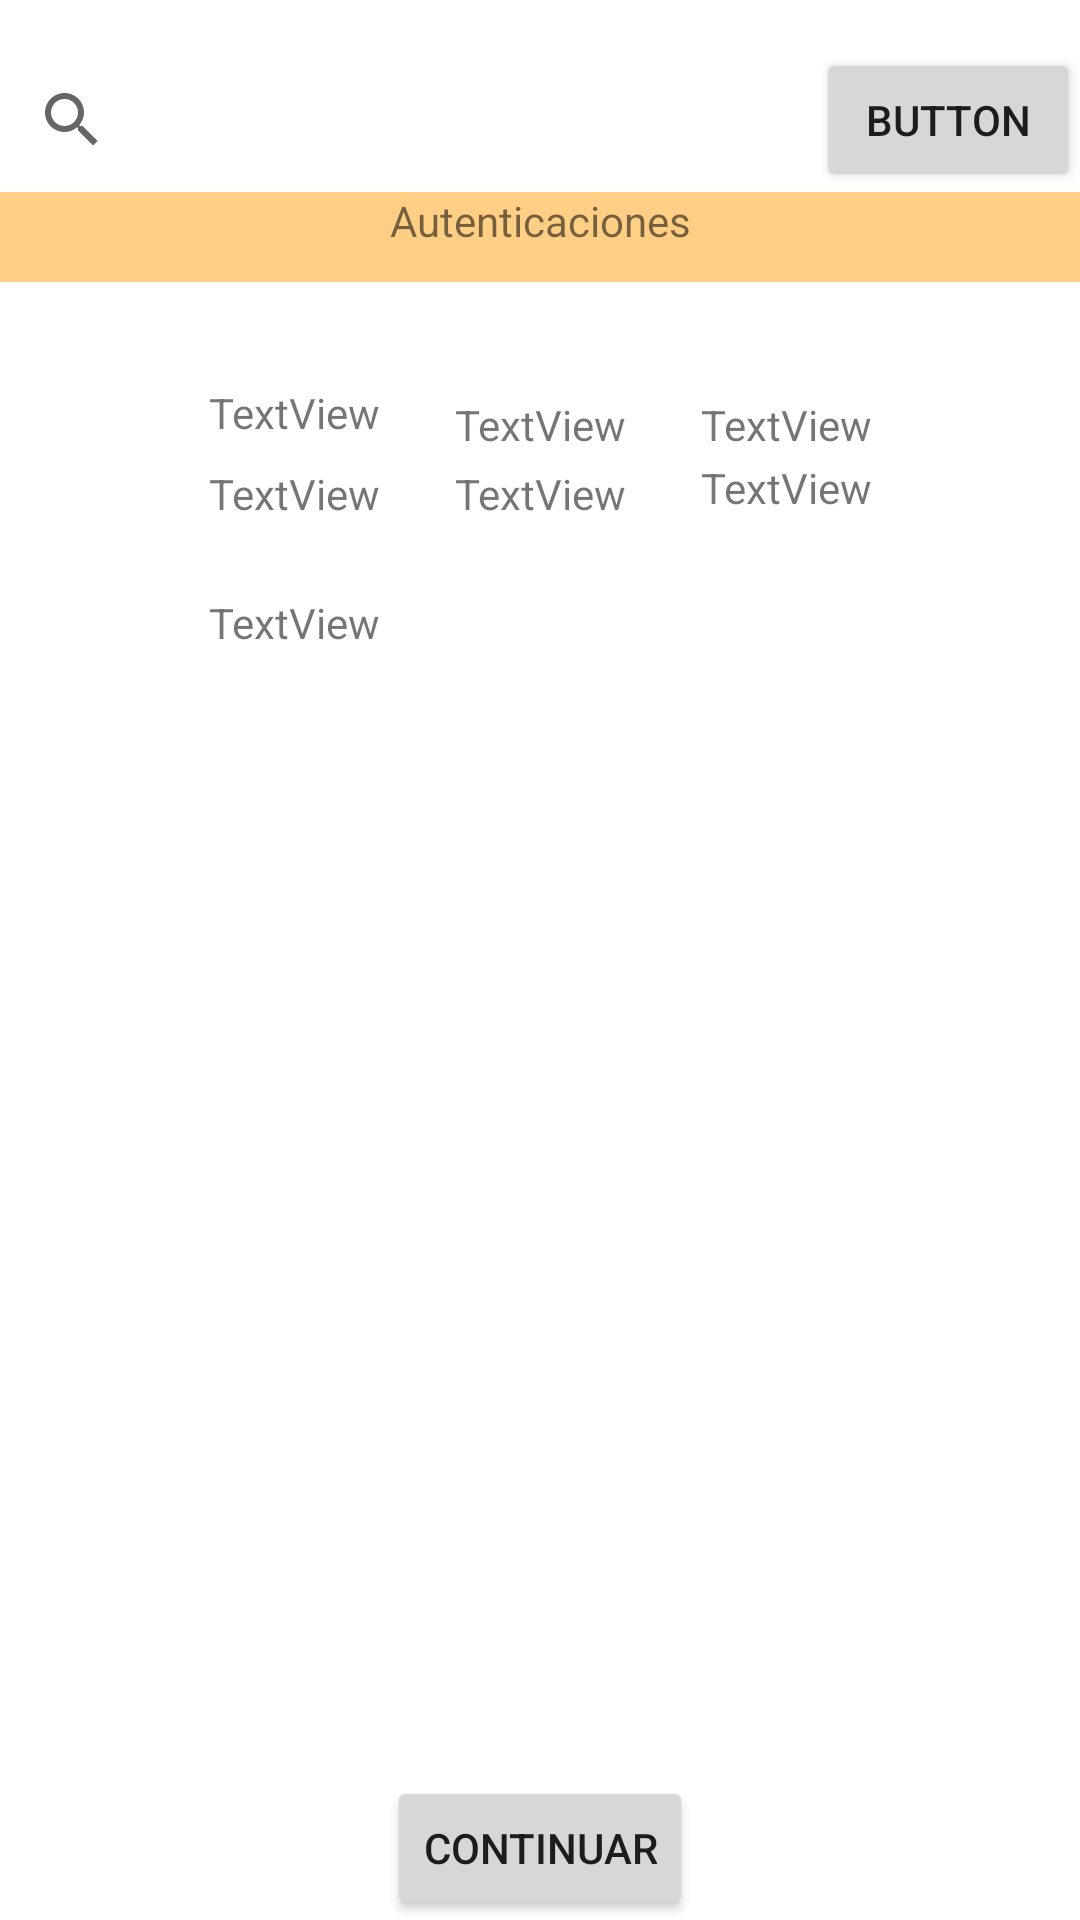

Write the Android layout XML for this screen, with the resource values it uses.
<!-- AndroidManifest.xml: application theme Theme.NewDoc -->
<!-- res/layout/fragment_step2.xml -->
<?xml version="1.0" encoding="utf-8"?>
<androidx.constraintlayout.widget.ConstraintLayout xmlns:android="http://schemas.android.com/apk/res/android"
    xmlns:app="http://schemas.android.com/apk/res-auto"
    xmlns:tools="http://schemas.android.com/tools"
    android:layout_width="match_parent"
    android:layout_height="match_parent"
    tools:context=".Step2Fragment">


    <SearchView
        android:id="@+id/searchView"
        android:layout_width="0dp"
        android:layout_height="wrap_content"
        android:layout_marginTop="16dp"
        app:layout_constraintEnd_toStartOf="@+id/button"
        app:layout_constraintStart_toStartOf="parent"
        app:layout_constraintTop_toTopOf="parent" />

    <TextView
        android:layout_width="0dp"
        android:layout_height="30dp"
        android:text="Autenticaciones"
        android:background="#FFCF86"
        android:textAlignment="center"
        app:layout_constraintEnd_toEndOf="parent"
        app:layout_constraintStart_toStartOf="parent"
        app:layout_constraintTop_toBottomOf="@+id/searchView" />

    <Button
        android:id="@+id/button"
        android:layout_width="wrap_content"
        android:layout_height="wrap_content"
        android:layout_marginTop="16dp"
        android:text="Button"
        app:layout_constraintEnd_toEndOf="parent"
        app:layout_constraintTop_toTopOf="parent" />

    <ImageView
        android:id="@+id/imageView"
        android:layout_width="wrap_content"
        android:layout_height="wrap_content"
        android:layout_marginStart="16dp"
        android:layout_marginTop="60dp"
        android:src="@drawable/ic_launcher_background"
        app:layout_constraintEnd_toStartOf="@+id/imageView2"
        app:layout_constraintHorizontal_bias="0.5"
        app:layout_constraintStart_toStartOf="parent"
        app:layout_constraintTop_toBottomOf="@+id/searchView" />

    <TextView
        android:id="@+id/textView3"
        android:layout_width="wrap_content"
        android:layout_height="wrap_content"
        android:layout_marginTop="4dp"
        android:text="TextView"
        app:layout_constraintEnd_toEndOf="@+id/imageView"
        app:layout_constraintStart_toStartOf="@+id/imageView"
        app:layout_constraintTop_toBottomOf="@+id/imageView" />

    <TextView
        android:id="@+id/textView4"
        android:layout_width="wrap_content"
        android:layout_height="wrap_content"
        android:layout_marginTop="8dp"
        android:text="TextView"
        app:layout_constraintEnd_toEndOf="@+id/imageView2"
        app:layout_constraintStart_toStartOf="@+id/imageView2"
        app:layout_constraintTop_toBottomOf="@+id/imageView2" />

    <ImageView
        android:id="@+id/imageView2"
        android:layout_width="wrap_content"
        android:layout_height="wrap_content"
        android:src="@drawable/ic_launcher_background"
        app:layout_constraintBottom_toBottomOf="@+id/imageView"
        app:layout_constraintEnd_toStartOf="@+id/imageView3"
        app:layout_constraintHorizontal_bias="0.5"
        app:layout_constraintStart_toEndOf="@+id/imageView"
        app:layout_constraintTop_toTopOf="@+id/imageView" />

    <ImageView
        android:id="@+id/imageView3"
        android:layout_width="wrap_content"
        android:layout_height="wrap_content"
        android:layout_marginEnd="16dp"
        android:src="@drawable/ic_launcher_background"
        app:layout_constraintBottom_toBottomOf="@+id/imageView2"
        app:layout_constraintEnd_toEndOf="parent"
        app:layout_constraintHorizontal_bias="0.5"
        app:layout_constraintStart_toEndOf="@+id/imageView2"
        app:layout_constraintTop_toTopOf="@+id/imageView2" />

    <TextView
        android:id="@+id/textView5"
        android:layout_width="wrap_content"
        android:layout_height="wrap_content"
        android:layout_marginTop="8dp"
        android:text="TextView"
        app:layout_constraintEnd_toEndOf="@+id/imageView3"
        app:layout_constraintStart_toStartOf="@+id/imageView3"
        app:layout_constraintTop_toBottomOf="@+id/imageView3" />

    <TextView
        android:id="@+id/textView6"
        android:layout_width="wrap_content"
        android:layout_height="wrap_content"
        android:text="TextView"
        app:layout_constraintEnd_toEndOf="@+id/imageView6"
        app:layout_constraintStart_toStartOf="@+id/imageView6"
        app:layout_constraintTop_toBottomOf="@+id/imageView6" />

    <ImageView
        android:id="@+id/imageView4"
        android:layout_width="wrap_content"
        android:layout_height="wrap_content"
        android:layout_marginEnd="16dp"
        android:src="@drawable/ic_launcher_background"
        app:layout_constraintBottom_toBottomOf="@+id/imageView5"
        app:layout_constraintEnd_toEndOf="parent"
        app:layout_constraintHorizontal_bias="0.5"
        app:layout_constraintStart_toEndOf="@+id/imageView2"
        app:layout_constraintTop_toBottomOf="@+id/textView4" />

    <TextView
        android:id="@+id/textView7"
        android:layout_width="wrap_content"
        android:layout_height="wrap_content"
        android:text="TextView"
        app:layout_constraintEnd_toEndOf="@+id/imageView4"
        app:layout_constraintStart_toStartOf="@+id/imageView4"
        app:layout_constraintTop_toBottomOf="@+id/imageView4" />

    <ImageView
        android:id="@+id/imageView5"
        android:layout_width="wrap_content"
        android:layout_height="wrap_content"
        android:src="@drawable/ic_launcher_background"
        app:layout_constraintBottom_toBottomOf="@+id/imageView6"
        app:layout_constraintEnd_toStartOf="@+id/imageView3"
        app:layout_constraintHorizontal_bias="0.5"
        app:layout_constraintStart_toEndOf="@+id/imageView"
        app:layout_constraintTop_toTopOf="@+id/imageView6" />

    <TextView
        android:id="@+id/textView8"
        android:layout_width="wrap_content"
        android:layout_height="wrap_content"
        android:text="TextView"
        app:layout_constraintEnd_toEndOf="@+id/imageView5"
        app:layout_constraintStart_toStartOf="@+id/imageView5"
        app:layout_constraintTop_toBottomOf="@+id/imageView5" />

    <ImageView
        android:id="@+id/imageView6"
        android:layout_width="wrap_content"
        android:layout_height="wrap_content"
        android:layout_marginStart="16dp"
        android:layout_marginTop="8dp"
        android:src="@drawable/ic_launcher_background"
        app:layout_constraintEnd_toStartOf="@+id/imageView2"
        app:layout_constraintHorizontal_bias="0.5"
        app:layout_constraintStart_toStartOf="parent"
        app:layout_constraintTop_toBottomOf="@+id/textView3" />

    <ImageView
        android:id="@+id/imageView7"
        android:layout_width="wrap_content"
        android:layout_height="wrap_content"
        android:layout_marginTop="16dp"
        android:src="@drawable/ic_launcher_background"
        app:layout_constraintEnd_toEndOf="@+id/imageView6"
        app:layout_constraintStart_toStartOf="@+id/imageView6"
        app:layout_constraintTop_toBottomOf="@+id/textView6" />

    <TextView
        android:id="@+id/textView"
        android:layout_width="wrap_content"
        android:layout_height="wrap_content"
        android:layout_marginTop="8dp"
        android:text="TextView"
        app:layout_constraintEnd_toEndOf="@+id/imageView7"
        app:layout_constraintStart_toStartOf="@+id/imageView7"
        app:layout_constraintTop_toBottomOf="@+id/imageView7" />

    <ImageView
        android:id="@+id/imageView8"
        android:layout_width="wrap_content"
        android:layout_height="wrap_content"
        android:layout_marginStart="16dp"
        android:layout_marginTop="8dp"
        android:src="@drawable/ic_launcher_background"
        app:layout_constraintBottom_toBottomOf="@+id/imageView7"
        app:layout_constraintStart_toEndOf="@+id/imageView7"
        app:layout_constraintTop_toTopOf="@+id/imageView7" />

    <Button
        android:id="@+id/btnContinuar2"
        android:layout_width="wrap_content"
        android:layout_height="wrap_content"
        android:text="Continuar"
        app:layout_constraintBottom_toBottomOf="parent"
        app:layout_constraintEnd_toEndOf="parent"
        app:layout_constraintStart_toStartOf="parent" />

</androidx.constraintlayout.widget.ConstraintLayout>
<!-- resources referenced by this layout -->
<resources>
  <style name="Theme.NewDoc" parent="Theme.MaterialComponents.DayNight.NoActionBar">
          
          <item name="colorPrimary">@color/purple_500</item>
          <item name="colorPrimaryVariant">@color/purple_700</item>
          <item name="colorOnPrimary">@color/white</item>
          
          <item name="colorSecondary">@color/teal_200</item>
          <item name="colorSecondaryVariant">@color/teal_700</item>
          <item name="colorOnSecondary">@color/black</item>
          
          <item name="android:statusBarColor" tools:targetApi="l">?attr/colorPrimaryVariant</item>
          
      </style>
  <!-- not gathered from this repository: default colours our renderer supplied (Android Studio template values) -->
  <color name="purple_500">#FF6200EE</color>
  <color name="purple_700">#FF3700B3</color>
  <color name="teal_200">#FF03DAC5</color>
  <color name="teal_700">#FF018786</color>
  <color name="black">#FF000000</color>
  <color name="white">#FFFFFFFF</color>
</resources>
